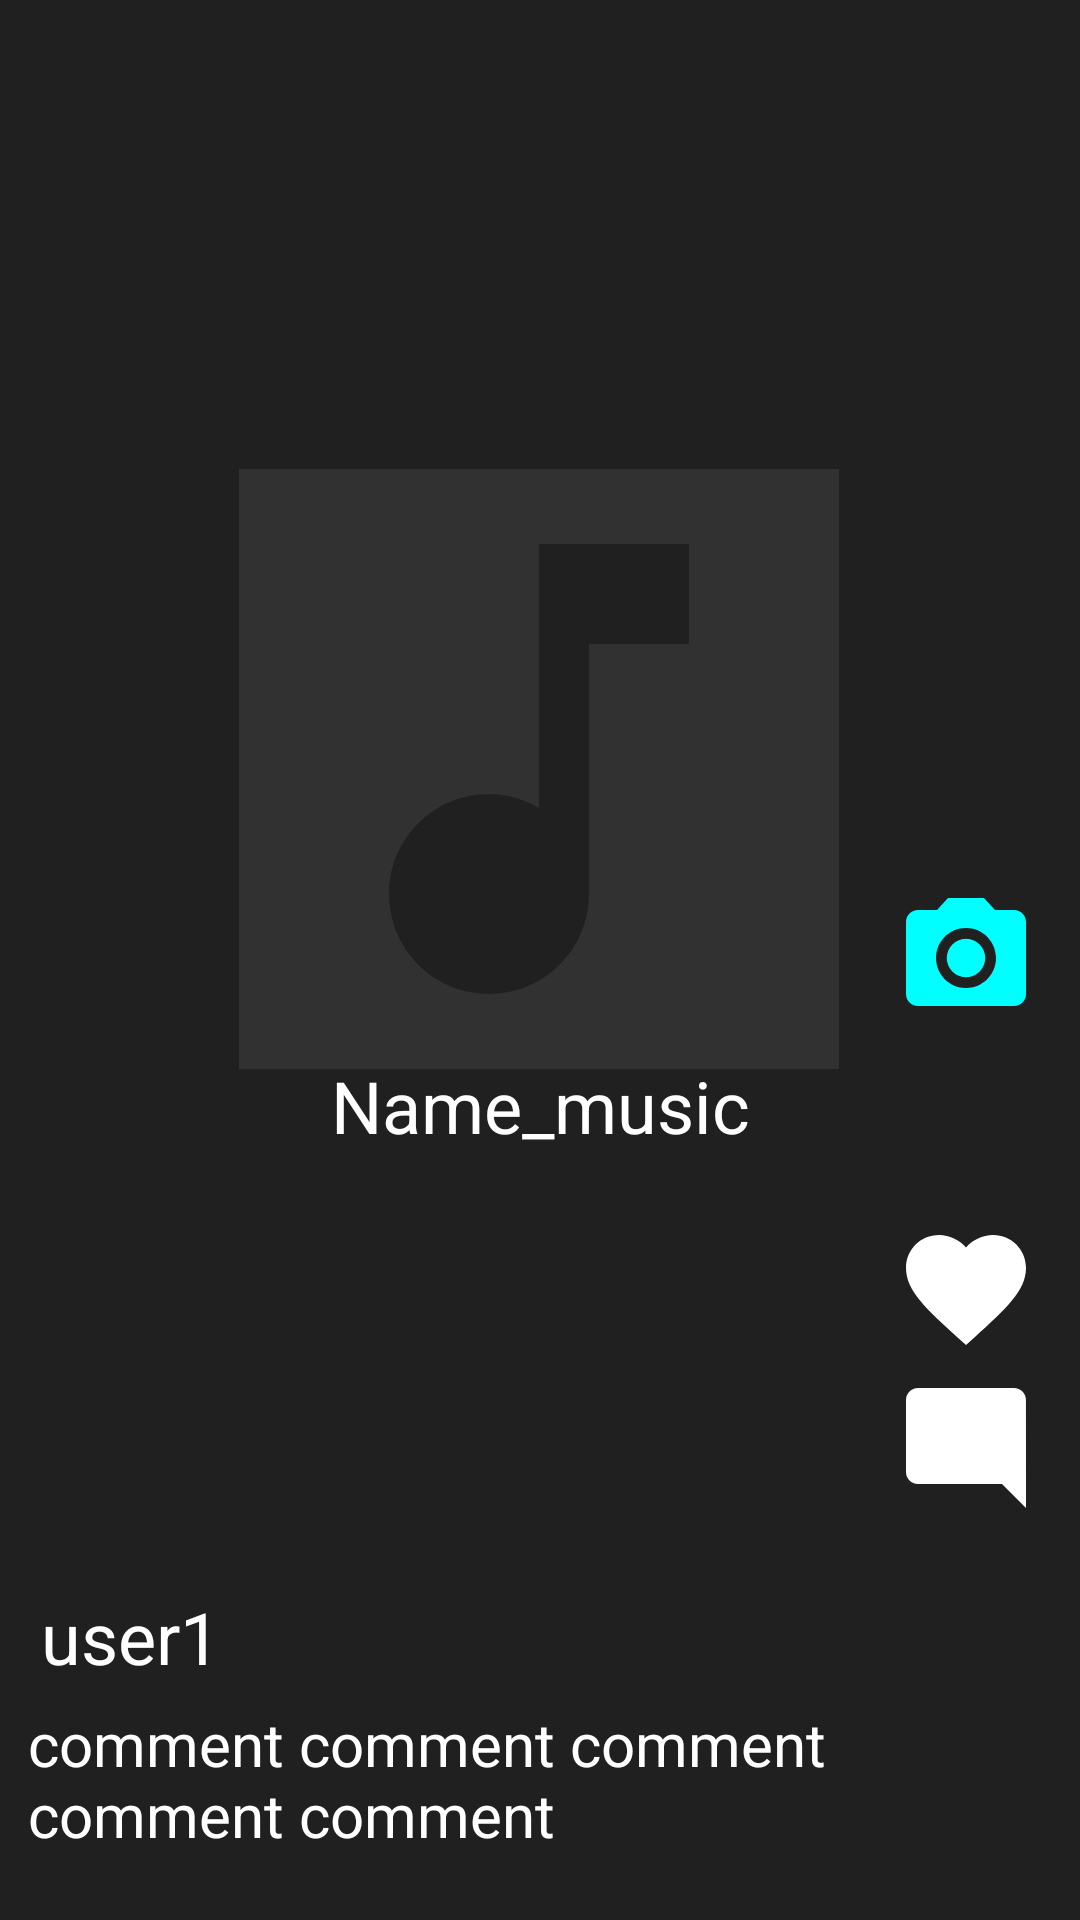

The Android layout XML behind this screen, and the referenced resources:
<!-- AndroidManifest.xml: application theme Theme.MyART -->
<!-- res/layout/card_audio.xml -->
<?xml version="1.0" encoding="utf-8"?>
<androidx.constraintlayout.widget.ConstraintLayout xmlns:android="http://schemas.android.com/apk/res/android"
    xmlns:app="http://schemas.android.com/apk/res-auto"
    android:layout_width="match_parent"
    android:layout_height="match_parent"
    android:background="#202020">

    <ImageView
        android:id="@+id/vv_content_image_audio"
        android:layout_width="200dp"
        android:layout_height="200dp"
        android:background="#D2353535"
        app:layout_constraintBottom_toBottomOf="parent"
        app:layout_constraintEnd_toEndOf="parent"
        app:layout_constraintHorizontal_bias="0.497"
        app:layout_constraintStart_toStartOf="parent"
        app:layout_constraintTop_toTopOf="parent"
        app:layout_constraintVertical_bias="0.355"
        app:srcCompat="@drawable/music"
        app:tint="#202020"></ImageView>

    <ImageView
        android:id="@+id/iv_share"
        android:layout_width="48dp"
        android:layout_height="48dp"
        app:layout_constraintBottom_toBottomOf="parent"
        app:layout_constraintEnd_toEndOf="parent"
        app:layout_constraintHorizontal_bias="0.955"
        app:layout_constraintStart_toStartOf="parent"
        app:layout_constraintTop_toTopOf="parent"
        app:layout_constraintVertical_bias="0.868"
        app:srcCompat="@drawable/share"
        app:tint="@color/white" />

    <ImageView
        android:id="@+id/iv_like"
        android:layout_width="48dp"
        android:layout_height="48dp"
        app:layout_constraintBottom_toBottomOf="parent"
        app:layout_constraintEnd_toEndOf="parent"
        app:layout_constraintHorizontal_bias="0.955"
        app:layout_constraintStart_toStartOf="parent"
        app:layout_constraintTop_toTopOf="parent"
        app:layout_constraintVertical_bias="0.685"
        app:srcCompat="@drawable/like"
        app:tint="@color/white" />

    <ImageView
        android:id="@+id/iv_upload_resource"
        android:layout_width="48dp"
        android:layout_height="48dp"
        app:layout_constraintBottom_toBottomOf="parent"
        app:layout_constraintEnd_toEndOf="parent"
        app:layout_constraintHorizontal_bias="0.955"
        app:layout_constraintStart_toStartOf="parent"
        app:layout_constraintTop_toTopOf="parent"
        app:layout_constraintVertical_bias="0.499"
        app:srcCompat="@drawable/camera" />

    <TextView
        android:id="@+id/tv_user_resource"
        android:layout_width="wrap_content"
        android:layout_height="wrap_content"
        android:text="user1"
        android:textColor="@color/white"
        android:textSize="24sp"
        app:layout_constraintBottom_toBottomOf="parent"
        app:layout_constraintEnd_toEndOf="parent"
        app:layout_constraintHorizontal_bias="0.045"
        app:layout_constraintStart_toStartOf="parent"
        app:layout_constraintTop_toTopOf="parent"
        app:layout_constraintVertical_bias="0.871" />

    <TextView
        android:id="@+id/tv_name_music"
        android:layout_width="wrap_content"
        android:layout_height="wrap_content"
        android:text="Name_music"
        android:textColor="@color/white"
        android:textSize="24sp"
        app:layout_constraintBottom_toBottomOf="parent"
        app:layout_constraintEnd_toEndOf="parent"
        app:layout_constraintStart_toStartOf="parent"
        app:layout_constraintTop_toTopOf="parent"
        app:layout_constraintVertical_bias="0.58" />

    <TextView
        android:id="@+id/tv_comment"
        android:layout_width="298dp"
        android:layout_height="53dp"
        android:text="comment comment comment comment comment"
        android:textColor="@color/white"
        android:textSize="20sp"
        app:layout_constraintBottom_toBottomOf="parent"
        app:layout_constraintEnd_toEndOf="parent"
        app:layout_constraintHorizontal_bias="0.15"
        app:layout_constraintStart_toStartOf="parent"
        app:layout_constraintTop_toTopOf="parent"
        app:layout_constraintVertical_bias="0.967" />

    <ImageView
        android:id="@+id/iv_comment"
        android:layout_width="48dp"
        android:layout_height="48dp"
        app:layout_constraintBottom_toBottomOf="parent"
        app:layout_constraintEnd_toEndOf="parent"
        app:layout_constraintHorizontal_bias="0.955"
        app:layout_constraintStart_toStartOf="parent"
        app:layout_constraintTop_toTopOf="parent"
        app:layout_constraintVertical_bias="0.775"
        app:srcCompat="@drawable/comment"
        app:tint="@color/white" />

    <ImageView
        android:id="@+id/iv_user_resource"
        android:layout_width="48dp"
        android:layout_height="48dp"
        app:layout_constraintBottom_toBottomOf="parent"
        app:layout_constraintEnd_toEndOf="parent"
        app:layout_constraintHorizontal_bias="0.955"
        app:layout_constraintStart_toStartOf="parent"
        app:layout_constraintTop_toTopOf="parent"
        app:layout_constraintVertical_bias="0.594"
        app:srcCompat="@drawable/userv" />
</androidx.constraintlayout.widget.ConstraintLayout>
<!-- resources referenced by this layout -->
<resources>
  <color name="white">#FFFFFFFF</color>
  <!-- drawable camera (drawable) -->
  <vector android:height="50dp" android:tint="#00FFFF"
      android:viewportHeight="24" android:viewportWidth="24"
      android:width="50dp" xmlns:android="http://schemas.android.com/apk/res/android">
      <path android:fillColor="@android:color/white" android:pathData="M12,12m-3.2,0a3.2,3.2 0,1 1,6.4 0a3.2,3.2 0,1 1,-6.4 0"/>
      <path android:fillColor="@android:color/white" android:pathData="M9,2L7.17,4L4,4c-1.1,0 -2,0.9 -2,2v12c0,1.1 0.9,2 2,2h16c1.1,0 2,-0.9 2,-2L22,6c0,-1.1 -0.9,-2 -2,-2h-3.17L15,2L9,2zM12,17c-2.76,0 -5,-2.24 -5,-5s2.24,-5 5,-5 5,2.24 5,5 -2.24,5 -5,5z"/>
  </vector>
  <!-- drawable comment (drawable) -->
  <vector android:height="32dp" android:tint="#000000"
      android:viewportHeight="24" android:viewportWidth="24"
      android:width="32dp" xmlns:android="http://schemas.android.com/apk/res/android">
      <path android:fillColor="@android:color/white" android:pathData="M21.99,4c0,-1.1 -0.89,-2 -1.99,-2H4c-1.1,0 -2,0.9 -2,2v12c0,1.1 0.9,2 2,2h14l4,4 -0.01,-18z"/>
  </vector>
  <!-- drawable like (drawable) -->
  <vector android:height="32dp" android:tint="#000000"
      android:viewportHeight="24" android:viewportWidth="24"
      android:width="32dp" xmlns:android="http://schemas.android.com/apk/res/android">
      <path android:fillColor="@android:color/white" android:pathData="M12,21.35l-1.45,-1.32C5.4,15.36 2,12.28 2,8.5 2,5.42 4.42,3 7.5,3c1.74,0 3.41,0.81 4.5,2.09C13.09,3.81 14.76,3 16.5,3 19.58,3 22,5.42 22,8.5c0,3.78 -3.4,6.86 -8.55,11.54L12,21.35z"/>
  </vector>
  <!-- drawable music (drawable) -->
  <vector android:height="32dp" android:tint="#FFFFFF"
      android:viewportHeight="24" android:viewportWidth="24"
      android:width="32dp" xmlns:android="http://schemas.android.com/apk/res/android">
      <path android:fillColor="@android:color/white" android:pathData="M12,3v10.55c-0.59,-0.34 -1.27,-0.55 -2,-0.55 -2.21,0 -4,1.79 -4,4s1.79,4 4,4 4,-1.79 4,-4V7h4V3h-6z"/>
  </vector>
  <style name="Theme.MyART" parent="Theme.MaterialComponents.DayNight.NoActionBar">
          
          <item name="colorPrimary">@color/purple_500</item>
          <item name="colorPrimaryVariant">@color/purple_700</item>
          <item name="colorOnPrimary">@color/white</item>
          
          <item name="colorSecondary">@color/teal_200</item>
          <item name="colorSecondaryVariant">@color/teal_700</item>
          <item name="colorOnSecondary">@color/black</item>
          
          <item name="android:statusBarColor">?attr/colorPrimaryVariant</item>
          
      </style>
  <color name="purple_500">#FF6200EE</color>
  <color name="purple_700">#FF3700B3</color>
  <color name="teal_200">#FF03DAC5</color>
  <color name="teal_700">#FF018786</color>
  <color name="black">#FF000000</color>
</resources>
